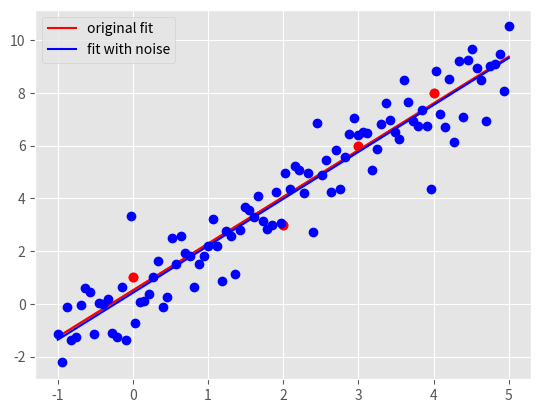

Reproduce this figure in Python.
"""
Start file for hw1pr2 of Big Data Summer 2017

Before attemping the problem, please familiarize with pandas and numpy
libraries. Tutorials can be found online:
http://pandas.pydata.org/pandas-docs/stable/tutorials.html
https://docs.scipy.org/doc/numpy-dev/user/quickstart.html

This file only has one part: the main driver.

First, fill in the solution you obtained from part (a) in part (c) of the
main driver to generate plot for part (c).

Please COMMENT OUT part(d) in main driver before you finish that step.
Otherwise, you won't be able to run the program because of errors.

Note:
1. You must finish the first two parts (math part) of this problem before
   attempting the coding part.

2. Please read the instructions and hints carefully, and use the name of the
variables we provided, otherwise, the function may not work.

3. Placeholder values are given for the variables needed, they need to be
   replaced with your own code

3. Remember to comment out the TODO comment after you finish each part.
"""


import pandas as pd
import numpy as np
import matplotlib.pyplot as plt
import time


###########################################
#	    	Main Driver Function       	  #
###########################################


if __name__ == '__main__':

	# =============part c: Plot data and the optimal linear fit=================
	# NOTE: to finish this part, you need to finish the part(a) of this part
	# 		first

	# load the four data points of this problem
	X = np.array([0, 2, 3, 4])
	y = np.array([1, 3, 6, 8])

	# plot four data points on the plot
	plt.style.use('ggplot')
	plt.plot(X, y, 'ro')


	# TODO: replace the m_opt and b_opt with the solution you obtained from
	# 		part (a), note that y = mx + b
	"*** YOUR CODE HERE ***"
	m_opt = 62. / 35
	b_opt = 18. / 35
	"*** END YOUR CODE HERE ***"


	# TODO: generate 100 points along the line of optimal linear fit.

	# HINT:
	#	1) Use np.linspace to get the x-coordinate of 100 points
	#	2) Calculate the y-coordinate of those 100 points with the m_opt and
	#	   b_opt, remember y = mx+b.
	#	3) Use a.reshape(-1,1), where a is a np.array, to reshape the array
	#	   to appropraite shape for generating plot

	X_space = np.linspace(-1, 5, num=100).reshape(-1,1)
	y_space = (m_opt*X_space + b_opt).reshape(-1,1)
	#"*** YOUR CODE HERE ***"


	#"*** END YOUR CODE HERE ***"

	# plot the optimal learn fit you obtained and save it to your current
	# folder
	plt.plot(X_space, y_space)
	plt.savefig('hw1pr2c.png', format='png')
	plt.close



	# =============part d: Optimal linear fit with random data points=================

	# variables to start with
	mu, sigma, sampleSize = 0, 1, 100

	# TODO: Generate white Gaussian noise
	# HINT: Use np.random.normal to generate noise

	noise = np.random.normal(mu, sigma, sampleSize).reshape(-1,1)
	"*** YOUR CODE HERE ***"


	"*** END YOUR CODE HERE ***"

	# TODO: generate y-coordinate of the 100 points with noise

	# HINT:
	#	1) Use X_space created in the part (c) above as the x-coordinates
	#	2) In this case, y = mx + b + noise

	y_space_rand = m_opt * X_space + b_opt + noise
	"*** YOUR CODE HERE ***"

	"*** END YOUR CODE HERE ***"


	# TODO: calculate the new parameters for optimal linear fit using the
	#		100 new points generated above

	# HINT:
	#	1) Use np.ones_like to create a column of 1
	#	2) Use np.hstack to stack column of ones on X_space to create
	#	   X_space_stacked
	#	3) Use np.linalg.solve to solve W_opt following the normal equation:
	#	   X.T * X * W_opt = X.T * y


	X_space_stacked = np.hstack((np.ones_like(y_space),X_space))	
	W_opt = np.linalg.solve(X_space_stacked.T @ X_space_stacked, X_space_stacked.T @ y_space_rand)
	"*** YOUR CODE HERE ***"


	"*** END YOUR CODE HERE ***"

	# get the new m, and new b from W_opt obtained above
	b_rand_opt, m_rand_opt = W_opt.item(0), W_opt.item(1)

	# TODO: Generate the y-coordinate of 100 points with the new parameters
	#		obtained

	# HINT:
	#	1) Use X_space for x-coordinates (same)
	#	2) y = mx + b
	#	3) Make sure the array is in appropraite shape using a.reshape(-1,1)

	y_pred_rand = np.array([m_rand_opt * x + b_rand_opt for x in X_space]).reshape(-1,1)
	"*** YOUR CODE HERE ***"


	"*** END YOUR CODE HERE ***"

	# generate plot
	# plot original data points and line
	plt.plot(X, y, 'ro')
	orig_plot, = plt.plot(X_space, y_space, 'r')

	# plot the generated 100 points with white gaussian noise and the new line
	plt.plot(X_space, y_space_rand, 'bo')
	rand_plot, = plt.plot(X_space, y_pred_rand, 'b')

	# set up legend and save the plot to the current folder
	plt.legend((orig_plot, rand_plot), \
		('original fit', 'fit with noise'), loc = 'best')
	plt.savefig('hw1pr2d.png', format='png')
	plt.close()
